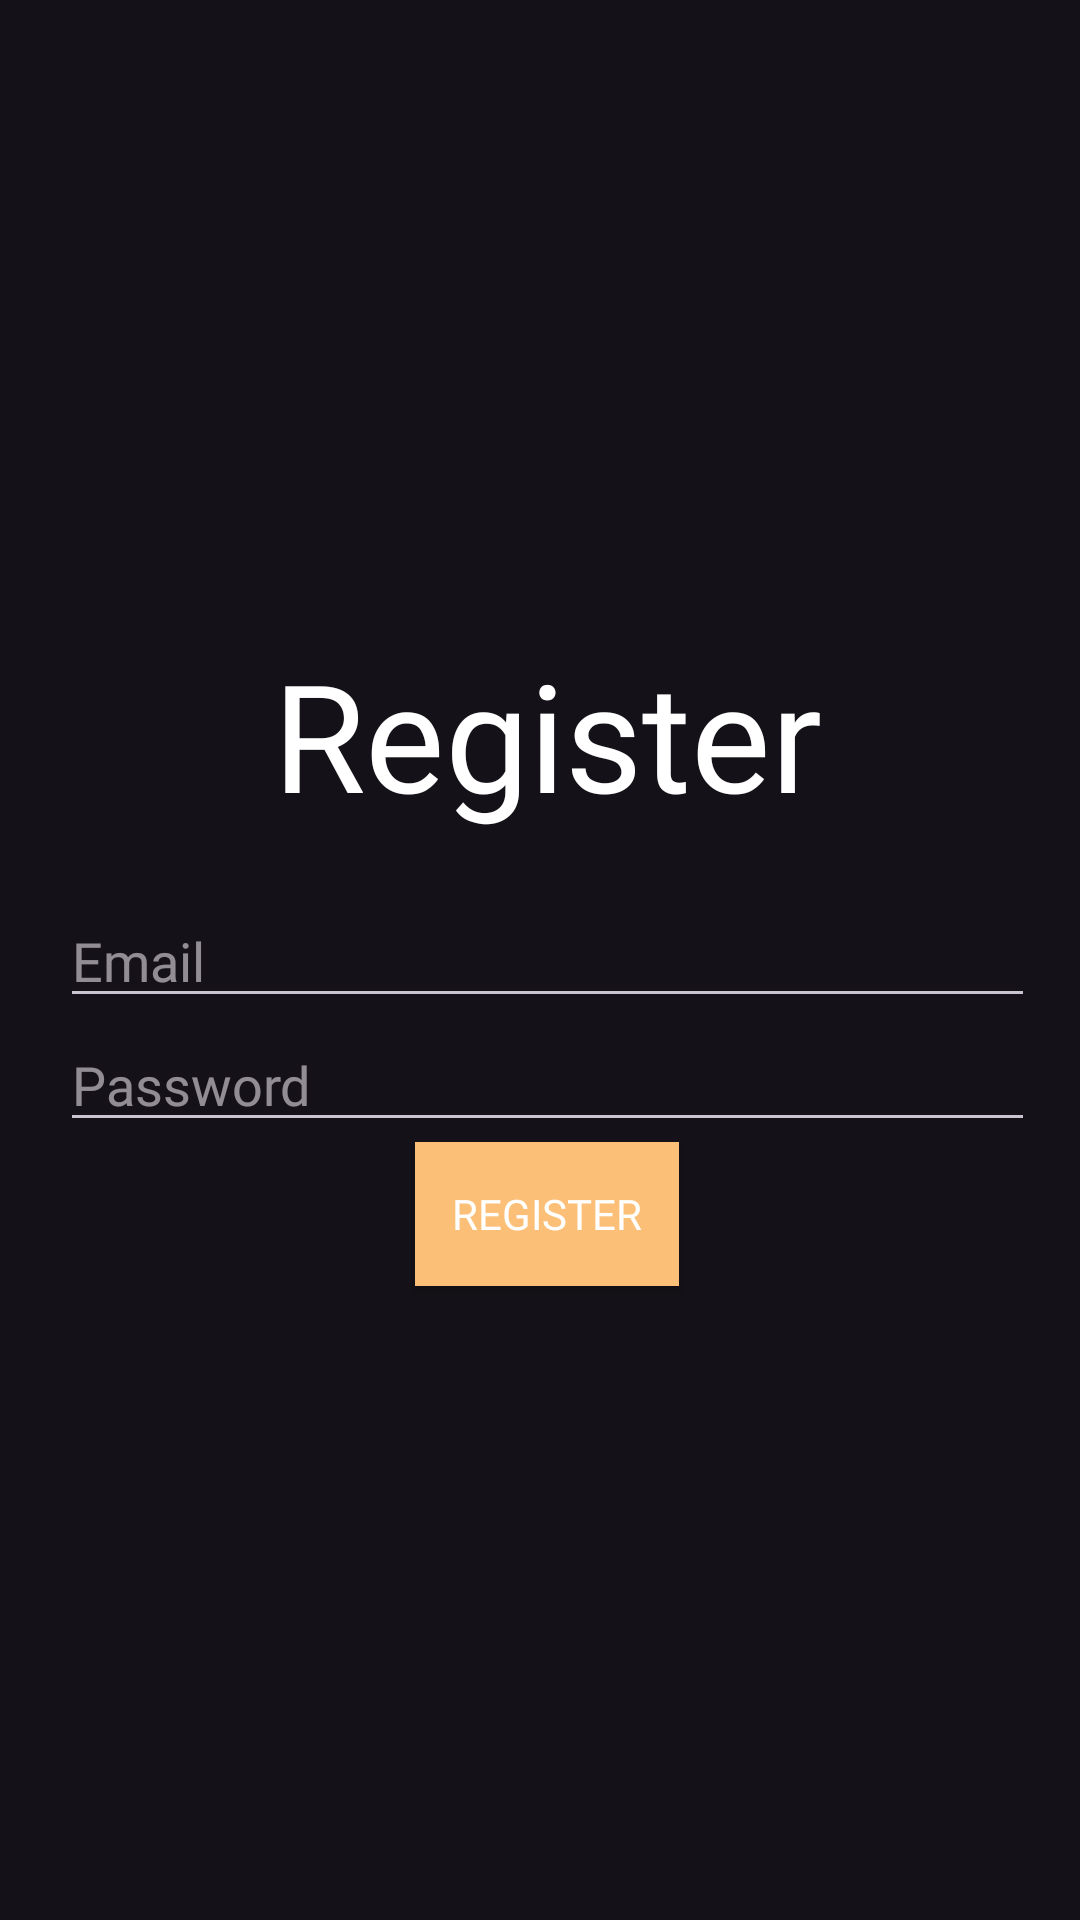

Reconstruct the res/layout file that produces this screen, plus the resources it refers to.
<!-- AndroidManifest.xml: application theme Theme.Material3.Dark.NoActionBar -->
<!-- res/layout/activity_register_page.xml -->
<?xml version="1.0" encoding="utf-8"?>
<LinearLayout xmlns:android="http://schemas.android.com/apk/res/android"
    xmlns:app="http://schemas.android.com/apk/res-auto"
    xmlns:tools="http://schemas.android.com/tools"
    android:layout_width="match_parent"
    android:layout_height="match_parent"
    tools:context=".RegisterPage"
    android:padding="20dp"
    android:orientation="vertical"
    android:gravity="center"
    android:paddingEnd="15dp">


    <TextView
        android:text="@string/register"
        android:layout_width="wrap_content"
        android:layout_height="wrap_content"
        android:layout_marginBottom="20dp"
        android:textSize="50dp"
        android:fontFamily="@font/fira_code_bold"
        android:textColor="@color/white">

    </TextView>

    <com.google.android.material.textfield.TextInputLayout
        android:layout_width="match_parent"
        android:layout_height="wrap_content">

    </com.google.android.material.textfield.TextInputLayout>

    <com.google.android.material.textfield.TextInputEditText
        android:id="@+id/emailInputR"
        android:layout_width="match_parent"
        android:layout_height="wrap_content"
        android:hint="@string/EmailHint"
        android:fontFamily="@font/fira_code_regular"/>


    <com.google.android.material.textfield.TextInputLayout
        android:layout_width="match_parent"
        android:layout_height="wrap_content">

    </com.google.android.material.textfield.TextInputLayout>

    <com.google.android.material.textfield.TextInputEditText
        android:id="@+id/passwordInputR"
        android:layout_width="match_parent"
        android:layout_height="wrap_content"
        android:hint="@string/PasswordHint"
        android:fontFamily="@font/fira_code_regular"/>

    <ProgressBar
        android:id="@+id/progressBarR"
        android:visibility="gone"
        android:layout_width="wrap_content"
        android:layout_height="wrap_content"/>

    <Button
        android:id="@+id/registerButton"
        android:layout_width="wrap_content"
        android:layout_height="wrap_content"
        android:text="@string/register"
        android:fontFamily="@font/fira_code_regular"
        android:textColor="@color/white"
        android:background="@color/orange"/>

</LinearLayout>
<!-- resources referenced by this layout -->
<resources>
  <color name="orange">#FBBF77</color>
  <color name="white">#FFFFFFFF</color>
  <string name="EmailHint">Email</string>
  <string name="PasswordHint">Password</string>
  <string name="register">Register</string>
</resources>
